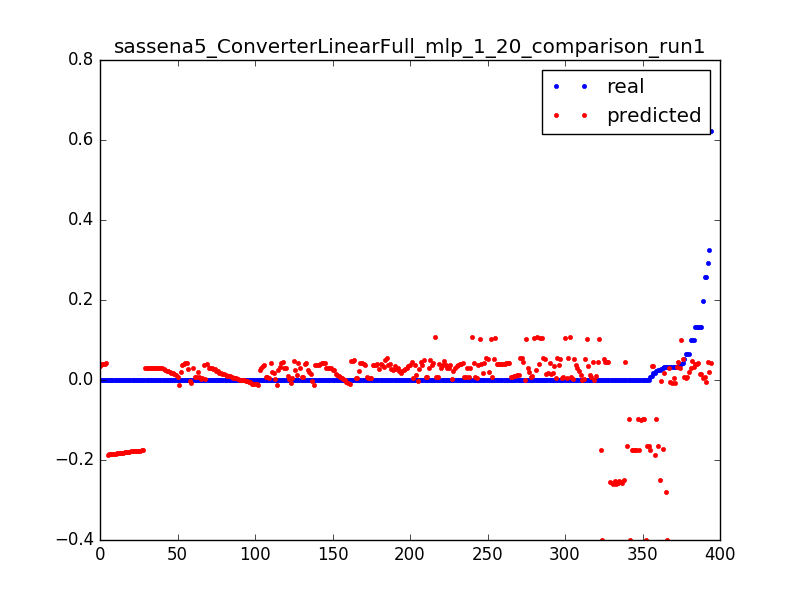

The file beside this chart, header and first rows:
0.023686515769988235, -0.0970341992389, 0.0031847133757961785
0.000565, -0.09741, 0.006369
0.000624, -0.09779, 0.009554
0.0004656, -0.09816, 0.01274
0.0006696, -0.09854, 0.01592
0.0006098, -0.09891, 0.01911
0.02386, -0.1654, 0.003185
0.001045, -0.1655, 0.006369
0.001031, -0.1656, 0.009554
0.000419, -0.1657, 0.01274
0.01754, 0.03577, 0.003185
0.01107, 0.0359, 0.006369
0.0001967, 0.03603, 0.009554
0.0, 0.03616, 0.01274
0.0001668, 0.03629, 0.01592
4.3201748436476005e-05, 0.03642, 0.01911
6.595981234497676e-05, 0.03655, 0.02229
0.0001338, 0.03668, 0.02548
1.8000728515198336e-05, 0.03681, 0.02866
9.116083226625444e-05, 0.03694, 0.03185
5.914525083565168e-05, 0.03707, 0.03503
5.554510513261201e-05, 0.0372, 0.03822
8.280335116991235e-05, 0.03733, 0.0414
5.554510513261201e-05, 0.03746, 0.04459
5.554510513261201e-05, 0.03759, 0.04777
5.760233124863468e-05, 0.03772, 0.05096
8.434627075692935e-05, 0.03785, 0.05414
7.85603223056156e-05, 0.03798, 0.05732
4.3201748436476005e-05, 0.03811, 0.06051
7.354583364781034e-05, 0.03824, 0.06369
6.994568794477068e-05, 0.03837, 0.06688
5.400218554559501e-05, 0.0385, 0.07006
4.3201748436476005e-05, 0.03863, 0.07325
5.554510513261201e-05, 0.03876, 0.07643
9.874685356908802e-05, 0.03889, 0.07962
4.3201748436476005e-05, 0.03902, 0.0828
0.1318, 0.03915, 0.08599
0.1318, 0.03928, 0.08917
0.0, 0.03941, 0.09236
9.874685356908802e-05, 0.03954, 0.09554
5.914525083565168e-05, 0.03967, 0.09873
3.960160273343634e-05, 0.0398, 0.1019
9.463240133704269e-05, 0.03993, 0.1051
3.6001457030396673e-06, 0.04006, 0.1083
0.000114, 0.04019, 0.1115
9.874685356908802e-05, 0.04032, 0.1146
0.0, 0.04045, 0.1178
9.874685356908802e-05, 0.04058, 0.121
2.1600874218238002e-05, 0.04071, 0.1242
7.714597935085002e-05, 0.04084, 0.1274
9.874685356908802e-05, 0.04097, 0.1306
0.0, 0.0411, 0.1338
9.874685356908802e-05, 0.04123, 0.1369
7.354583364781034e-05, 0.04136, 0.1401
2.5201019921277672e-05, 0.04149, 0.1433
9.874685356908802e-05, 0.04162, 0.1465
3.6001457030396673e-06, 0.04175, 0.1497
9.514670786604836e-05, 0.04188, 0.1529
9.874685356908802e-05, 0.04201, 0.1561
0.0, 0.04214, 0.1592
0.0001215, 0.04227, 0.1624
... 334 more rows
